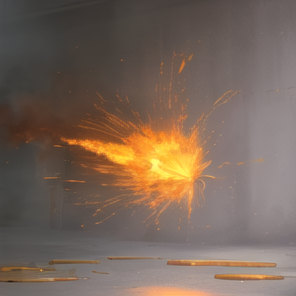
Generation parameters embedded in this image by AUTOMATIC1111 Stable Diffusion web UI or a fork of it (Forge, ...) (PNG 'parameters' text chunk):
multiple, fire magic projectile, extremely detailed, masterpiece, realistic, no humans <lora:anyloraCheckpoint_bakedvaeBlessedFp16:1>
Negative prompt: lowres, bad anatomy, bad hands, text, error, missing fingers, extra digit, fewer digits, cropped, worst quality, low quality, normal quality, jpeg artifacts, signature, watermark, username, blurry, bad eyes
Steps: 28, Sampler: Euler a, CFG scale: 4.5, Seed: 2370762252, Size: 300x300, Model hash: 5493a0ec49, Model: abyssorangemix3AOM3_aom3a1b, Version: v1.4.0